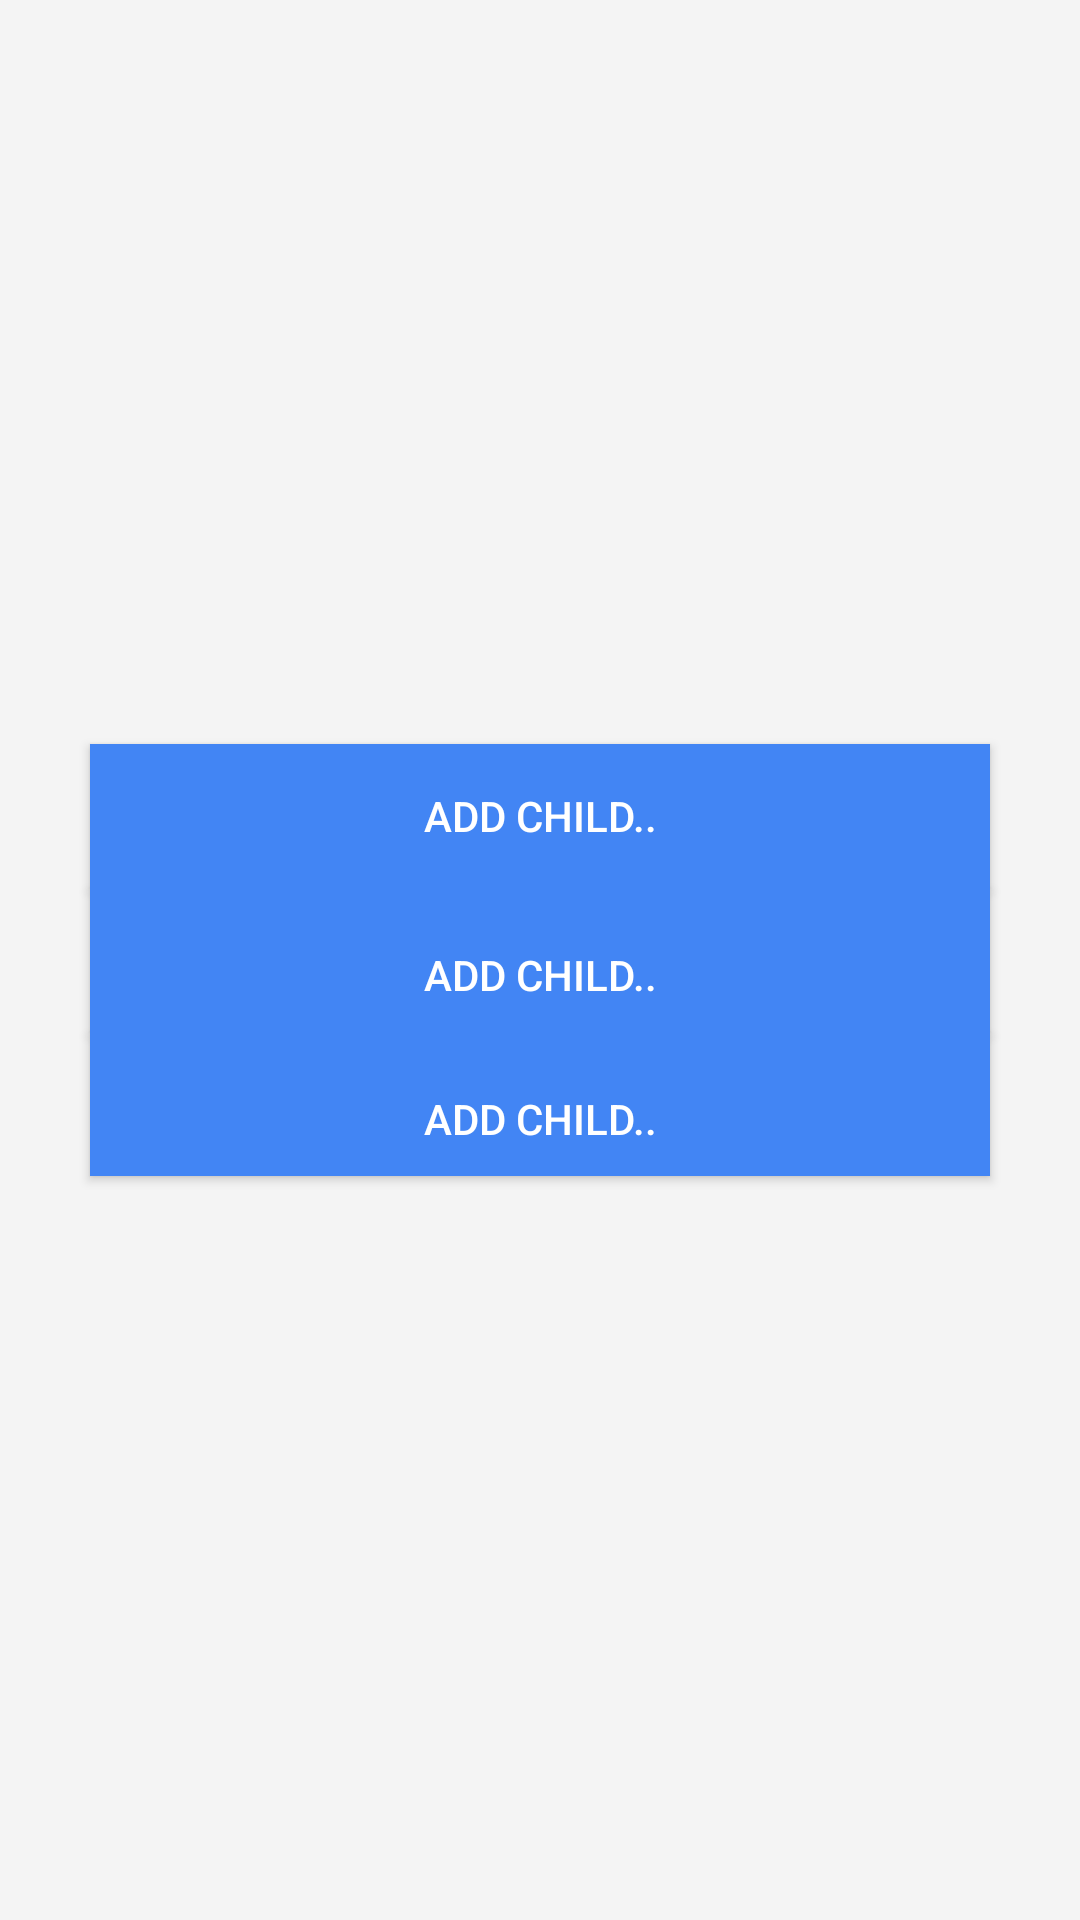

Produce the Android XML layout that renders to this screen, including the resource entries it uses.
<!-- AndroidManifest.xml: activity theme Theme.Parent.NoActionBar -->
<!-- res/layout/activity_children.xml -->
<?xml version="1.0" encoding="utf-8"?>
<LinearLayout xmlns:android="http://schemas.android.com/apk/res/android"
    android:layout_width="match_parent"
    android:layout_height="match_parent"
    android:background="#f4f4f4"
    android:gravity="center"
    android:orientation="vertical">


    <Button
        android:id="@+id/child1"
        android:layout_width="300dp"
        android:layout_gravity="center_horizontal"
        android:layout_height="wrap_content"
        android:textColor="#fff"
        android:background="#4285f4"
        android:textAlignment="center"
        android:text="Add child.." />

    <Button
        android:id="@+id/child2"
        android:paddingTop="10dp"
        android:layout_width="300dp"
        android:layout_gravity="center_horizontal"
        android:layout_height="wrap_content"
        android:textColor="#fff"
        android:background="#4285f4"
        android:textAlignment="center"
        android:text="Add child.." />

    <Button
        android:id="@+id/child3"
        android:paddingTop="10dp"
        android:layout_width="300dp"
        android:layout_gravity="center_horizontal"
        android:layout_height="wrap_content"
        android:textColor="#fff"
        android:background="#4285f4"
        android:textAlignment="center"
        android:text="Add child.." />

</LinearLayout>
<!-- resources referenced by this layout -->
<resources>
  <style name="Theme.Parent.NoActionBar">
          <item name="windowActionBar">false</item>
          <item name="windowNoTitle">true</item>
      </style>
</resources>
